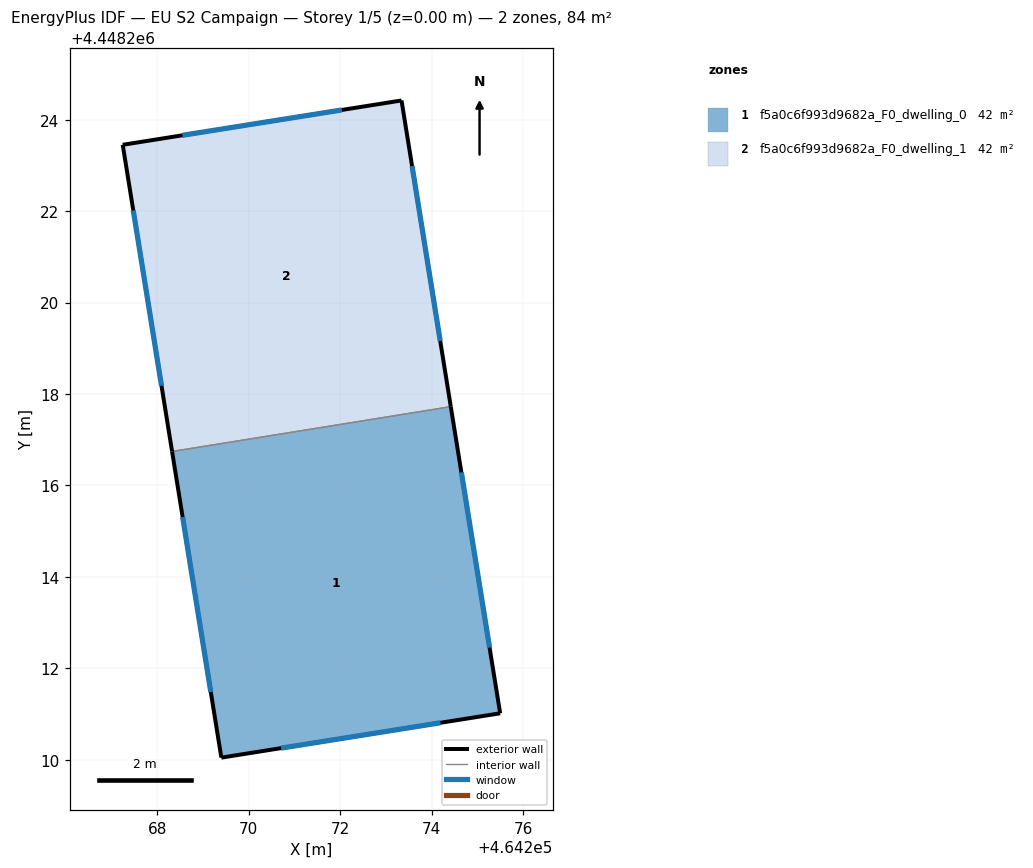
=== STOREY PLAN SPEC (per zone: floor XY polygon, exterior-wall plan segments, windows/doors) ===
zone 1: f5a0c6f993d9682a_F0_dwelling_0  (41.9 m²)
  floor: (464274.42, 4448217.72) (464275.50, 4448211.01) (464269.40, 4448210.04) (464268.32, 4448216.74)
  exterior wall: (464275.50, 4448211.01) – (464274.42, 4448217.72)  [6.8 m]
    window: (464275.27, 4448212.45) – (464274.65, 4448216.29)  [6.7 m²]
  exterior wall: (464269.40, 4448210.04) – (464275.50, 4448211.01)  [6.2 m]
    window: (464270.71, 4448210.25) – (464274.19, 4448210.81)  [6.1 m²]
  exterior wall: (464268.32, 4448216.74) – (464269.40, 4448210.04)  [6.8 m]
    window: (464268.55, 4448215.31) – (464269.17, 4448211.48)  [6.7 m²]
  interior walls: 1
zone 2: f5a0c6f993d9682a_F0_dwelling_1  (41.9 m²)
  floor: (464273.34, 4448224.42) (464274.42, 4448217.72) (464268.32, 4448216.74) (464267.24, 4448223.45)
  exterior wall: (464273.34, 4448224.42) – (464267.24, 4448223.45)  [6.2 m]
    window: (464272.04, 4448224.22) – (464268.55, 4448223.66)  [6.1 m²]
  exterior wall: (464274.42, 4448217.72) – (464273.34, 4448224.42)  [6.8 m]
    window: (464274.19, 4448219.16) – (464273.57, 4448222.99)  [6.7 m²]
  exterior wall: (464267.24, 4448223.45) – (464268.32, 4448216.74)  [6.8 m]
    window: (464267.47, 4448222.02) – (464268.09, 4448218.18)  [6.7 m²]
  interior walls: 1

=== DERIVED (storey summary) ===
Building: EU S2 Campaign
Storey: 1 of 5  (floor level z = 0.00 m)
Storey gross floor area: 83.9 m²
Zones on this storey: 2
  - f5a0c6f993d9682a_F0_dwelling_0: floor 41.9 m²; exterior wall 19.8 m (59.3 m²); 3 window(s) 19.4 m²; WWR 32.7%
  - f5a0c6f993d9682a_F0_dwelling_1: floor 41.9 m²; exterior wall 19.8 m (59.3 m²); 3 window(s) 19.4 m²; WWR 32.7%
Zone adjacency (shared interzone walls):
  - f5a0c6f993d9682a_F0_dwelling_0 ↔ f5a0c6f993d9682a_F0_dwelling_1